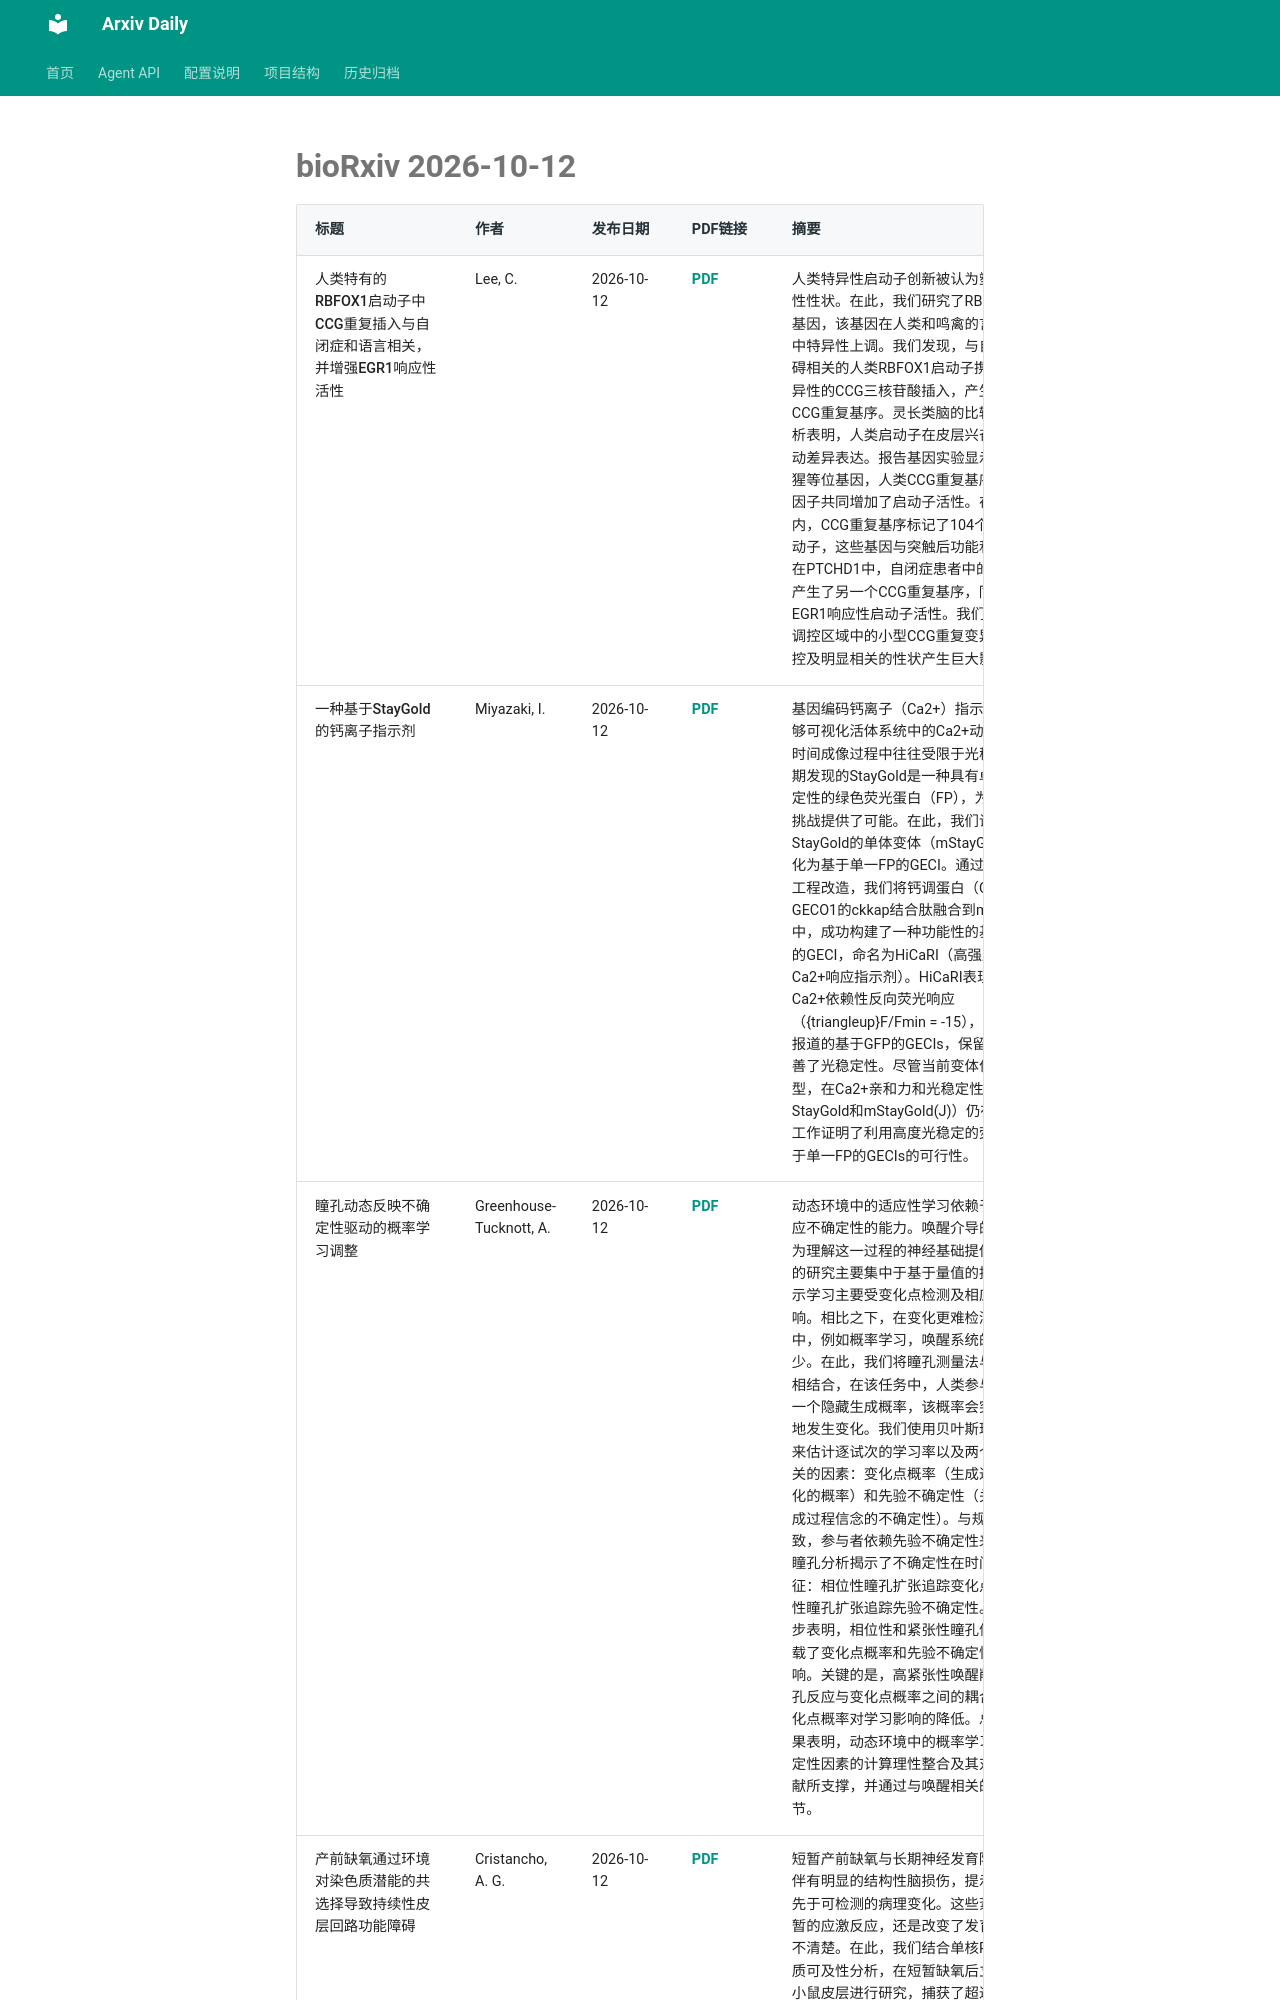

repository: Lcollection/Arxiv_Daily · page: daily-papers/2026-10-12-biorxiv/index.html · generator: mkdocs

# bioRxiv 2026-10-12

| 标题 | 作者 | 发布日期 | PDF链接 | 摘要 |
|------|------|----------|--------|------|
| 人类特有的RBFOX1启动子中CCG重复插入与自闭症和语言相关，并增强EGR1响应性活性 | Lee, C. | 2026-10-12 | [PDF](https://www.biorxiv.org/content/10.64898/2026.04.21.719679v1.full.pdf) | 人类特异性启动子创新被认为塑造了人类特异性性状。在此，我们研究了RBFOX1剪接调控基因，该基因在人类和鸣禽的言语/鸣唱脑区中特异性上调。我们发现，与自闭症和语言障碍相关的人类RBFOX1启动子携带一个人类特异性的CCG三核苷酸插入，产生了一个功能性CCG重复基序。灵长类脑的比较单核转录组分析表明，人类启动子在皮层兴奋性神经元中驱动差异表达。报告基因实验显示，相对于黑猩猩等位基因，人类CCG重复基序与EGR1转录因子共同增加了启动子活性。在全基因组范围内，CCG重复基序标记了104个基因的核心启动子，这些基因与突触后功能和自闭症相关。在PTCHD1中，自闭症患者中的一个临床重复产生了另一个CCG重复基序，同样增加了EGR1响应性启动子活性。我们的发现表明，调控区域中的小型CCG重复变异可以对基因调控及明显相关的性状产生巨大影响。 |
| 一种基于StayGold的钙离子指示剂 | Miyazaki, I. | 2026-10-12 | [PDF](https://www.biorxiv.org/content/10.64898/2026.03.06.710044v1.full.pdf) | 基因编码钙离子（Ca2+）指示剂（GECIs）能够可视化活体系统中的Ca2+动态变化，但在长时间成像过程中往往受限于光稳定性不足。近期发现的StayGold是一种具有卓越亮度和光稳定性的绿色荧光蛋白（FP），为解决这一长期挑战提供了可能。在此，我们试图确定StayGold的单体变体（mStayGold）能否被转化为基于单一FP的GECI。通过广泛的蛋白质工程改造，我们将钙调蛋白（CaM）和来自K-GECO1的ckkap结合肽融合到mStayGold(J)中，成功构建了一种功能性的基于mStayGold的GECI，命名为HiCaRI（高强度响应型Ca2+响应指示剂）。HiCaRI表现出大幅度的Ca2+依赖性反向荧光响应（{triangleup}F/Fmin = -15），同时相较于此前报道的基于GFP的GECIs，保留了高亮度并改善了光稳定性。尽管当前变体作为第一代原型，在Ca2+亲和力和光稳定性方面（相对于StayGold和mStayGold(J)）仍存在不足，但本工作证明了利用高度光稳定的荧光蛋白构建基于单一FP的GECIs的可行性。 |
| 瞳孔动态反映不确定性驱动的概率学习调整 | Greenhouse-Tucknott, A. | 2026-10-12 | [PDF](https://www.biorxiv.org/content/10.64898/2026.02.26.708148v1.full.pdf) | 动态环境中的适应性学习依赖于大脑表征和响应不确定性的能力。唤醒介导的瞳孔直径变化为理解这一过程的神经基础提供了洞见。先前的研究主要集中于基于量值的推理任务，并揭示学习主要受变化点检测及相应唤醒调节的影响。相比之下，在变化更难检测的学习情境中，例如概率学习，唤醒系统的作用仍知之甚少。在此，我们将瞳孔测量法与概率学习任务相结合，在该任务中，人类参与者估计刺激的一个隐藏生成概率，该概率会突然且不可预测地发生变化。我们使用贝叶斯理想观察者模型来估计逐试次的学习率以及两个与不确定性相关的因素：变化点概率（生成过程突然发生变化的概率）和先验不确定性（关于当前对该生成过程信念的不确定性）。与规范性理论一致，参与者依赖先验不确定性来调整学习率。瞳孔分析揭示了不确定性在时间上不同的表征：相位性瞳孔扩张追踪变化点概率，而紧张性瞳孔扩张追踪先验不确定性。中介分析进一步表明，相位性和紧张性瞳孔信号分别部分承载了变化点概率和先验不确定性对学习的影响。关键的是，高紧张性唤醒削弱了相位性瞳孔反应与变化点概率之间的耦合，并伴随着变化点概率对学习影响的降低。总之，我们的结果表明，动态环境中的概率学习由对潜在不确定性因素的计算理性整合及其对信念更新的贡献所支撑，并通过与唤醒相关的反应进行调节。 |
| 产前缺氧通过环境对染色质潜能的共选择导致持续性皮层回路功能障碍 | Cristancho, A. G. | 2026-10-12 | [PDF](https://www.biorxiv.org/content/10.1101/2025.11.28.691133v1.full.pdf) | 短暂产前缺氧与长期神经发育障碍相关，且不伴有明显的结构性脑损伤，提示早期调控紊乱先于可检测的病理变化。这些紊乱究竟代表短暂的应激反应，还是改变了发育程序，目前尚不清楚。在此，我们结合单核RNA测序和染色质可及性分析，在短暂缺氧后立即对妊娠晚期小鼠皮层进行研究，捕获了超过140,000个细胞核的反应。缺氧在各细胞类型中诱导了 largely 保守的转录应激反
